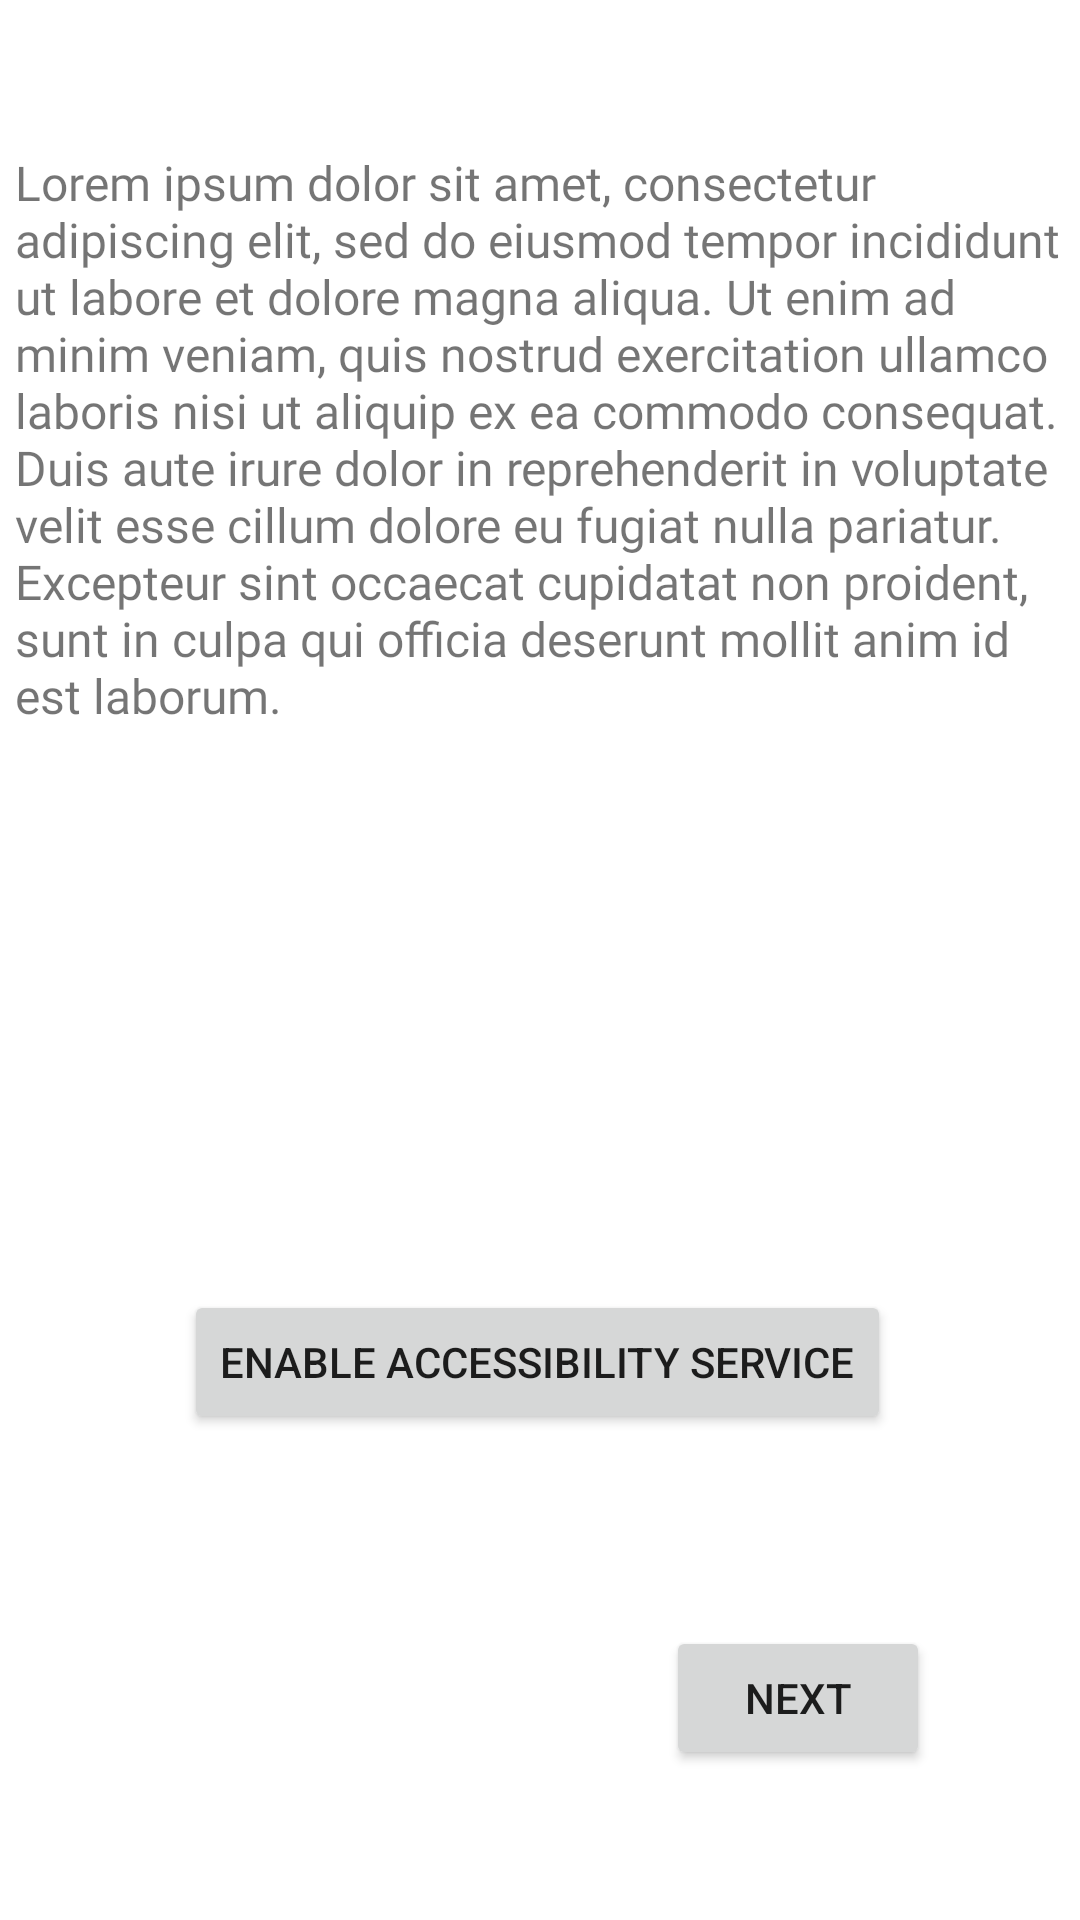

Here is an Android app screen rendered from its layout file. Give the layout XML and the strings, colors and styles it references.
<!-- AndroidManifest.xml: application theme Theme.PrivaSee -->
<!-- res/layout/fragment_setup_permissions.xml -->
<?xml version="1.0" encoding="utf-8"?>
<androidx.constraintlayout.widget.ConstraintLayout xmlns:android="http://schemas.android.com/apk/res/android"
    xmlns:app="http://schemas.android.com/apk/res-auto"
    xmlns:tools="http://schemas.android.com/tools"
    android:layout_width="match_parent"
    android:layout_height="match_parent"
    tools:context=".ui.initialRun.SetupPermissionsFragment">

    <TextView
        android:id="@+id/tvPermissions"
        android:layout_width="350dp"
        android:layout_height="350dp"
        android:layout_marginStart="30dp"
        android:layout_marginTop="50dp"
        android:layout_marginEnd="30dp"
        android:fontFamily="@font/open_sans"
        android:text="@string/lorem_ipsum"
        android:textSize="16sp"
        app:layout_constraintEnd_toEndOf="parent"
        app:layout_constraintStart_toStartOf="parent"
        app:layout_constraintTop_toTopOf="parent" />

    <Button
        android:id="@+id/btnEnableAccessibilityService"
        android:layout_width="wrap_content"
        android:layout_height="wrap_content"
        android:layout_marginTop="30dp"
        android:text="Enable Accessibility Service"
        app:layout_constraintEnd_toEndOf="@+id/tvPermissions"
        app:layout_constraintHorizontal_bias="0.494"
        app:layout_constraintStart_toStartOf="@+id/tvPermissions"
        app:layout_constraintTop_toBottomOf="@+id/tvPermissions" />

    <Button
        android:id="@+id/btnPermissionsNext"
        android:layout_width="wrap_content"
        android:layout_height="wrap_content"
        android:layout_marginEnd="50dp"
        android:layout_marginBottom="50dp"
        android:text="Next"
        app:layout_constraintBottom_toBottomOf="parent"
        app:layout_constraintEnd_toEndOf="parent" />

</androidx.constraintlayout.widget.ConstraintLayout>
<!-- resources referenced by this layout -->
<resources>
  <string name="lorem_ipsum">Lorem ipsum dolor sit amet, consectetur adipiscing elit,
          sed do eiusmod tempor incididunt ut labore et dolore magna aliqua. Ut enim ad minim veniam,
          quis nostrud exercitation ullamco laboris nisi ut aliquip ex ea commodo consequat. Duis aute
          irure dolor in reprehenderit in voluptate velit esse cillum dolore eu fugiat nulla pariatur.
          Excepteur sint occaecat cupidatat non proident, sunt in culpa qui officia deserunt mollit
          anim id est laborum.</string>
  <style name="Theme.PrivaSee" parent="Theme.MaterialComponents.DayNight.DarkActionBar">
          
          <item name="colorPrimary">@color/purple_500</item>
          <item name="colorPrimaryVariant">@color/purple_700</item>
          <item name="colorOnPrimary">@color/white</item>
          
          <item name="colorSecondary">@color/teal_200</item>
          <item name="colorSecondaryVariant">@color/teal_700</item>
          <item name="colorOnSecondary">@color/black</item>
          
          <item name="android:statusBarColor">?attr/colorPrimaryVariant</item>
          
      </style>
  <!-- not gathered from this repository: default colours our renderer supplied (Android Studio template values) -->
  <color name="purple_500">#FF6200EE</color>
  <color name="purple_700">#FF3700B3</color>
  <color name="teal_200">#FF03DAC5</color>
  <color name="teal_700">#FF018786</color>
  <color name="black">#FF000000</color>
  <color name="white">#FFFFFFFF</color>
</resources>
